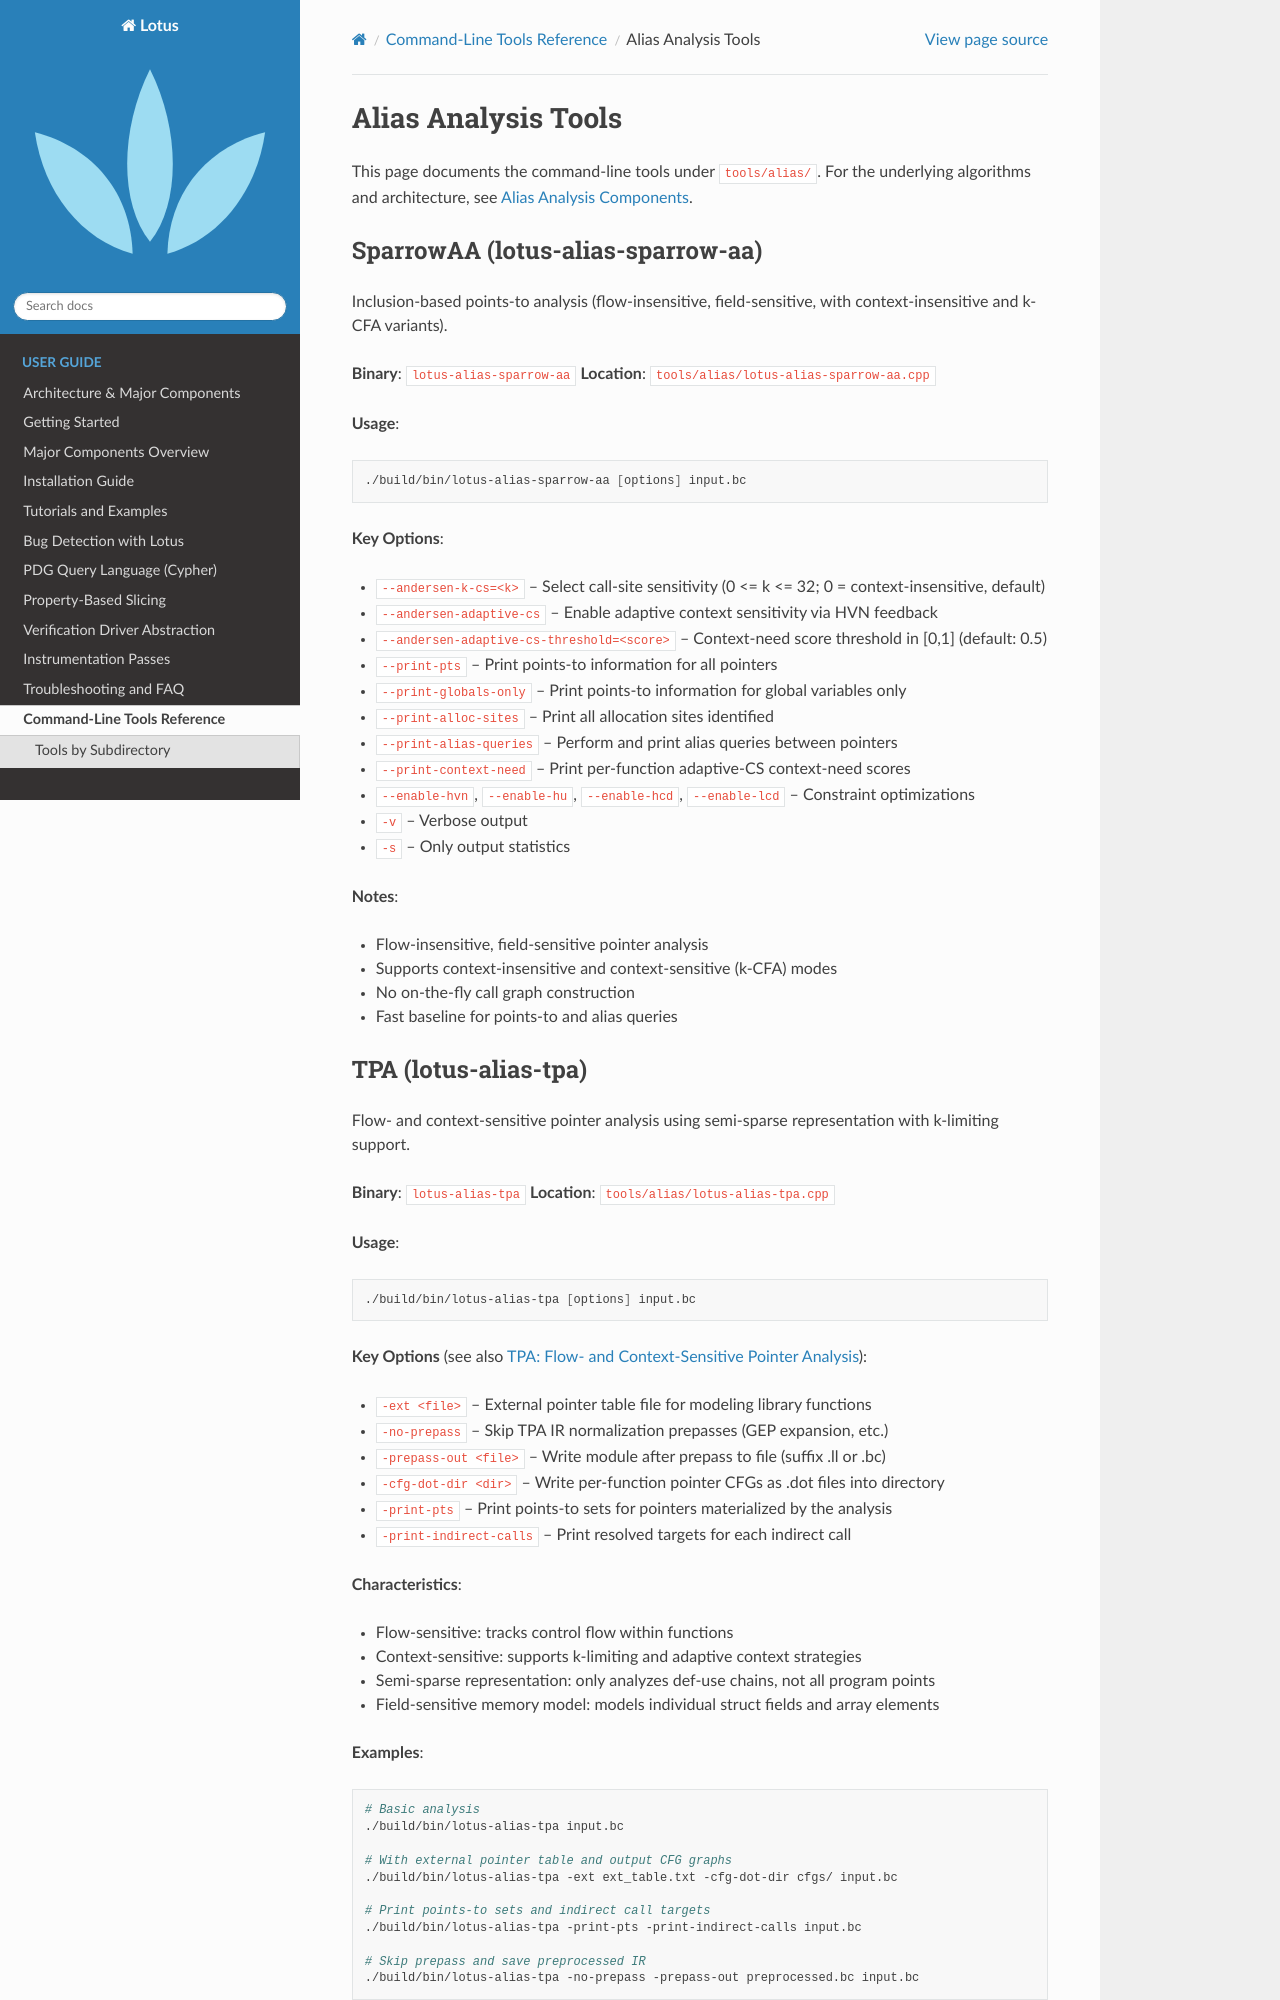

repository: ZJU-PL/lotus · page: tools/alias/index.html · generator: sphinx

Alias Analysis Tools
====================

This page documents the command-line tools under ``tools/alias/``. For the
underlying algorithms and architecture, see :doc:`../../alias/alias_analysis`.

SparrowAA (lotus-alias-sparrow-aa)
----------------------------------

Inclusion-based points-to analysis (flow-insensitive, field-sensitive, with
context-insensitive and k-CFA variants).

**Binary**: ``lotus-alias-sparrow-aa``  
**Location**: ``tools/alias/lotus-alias-sparrow-aa.cpp``

**Usage**:

.. code-block:: bash

   ./build/bin/lotus-alias-sparrow-aa [options] input.bc

**Key Options**:

- ``--andersen-k-cs=<k>`` – Select call-site sensitivity (0 <= k <= 32; 0 = context-insensitive, default)
- ``--andersen-adaptive-cs`` – Enable adaptive context sensitivity via HVN feedback
- ``--andersen-adaptive-cs-threshold=<score>`` – Context-need score threshold in [0,1] (default: 0.5)
- ``--print-pts`` – Print points-to information for all pointers
- ``--print-globals-only`` – Print points-to information for global variables only
- ``--print-alloc-sites`` – Print all allocation sites identified
- ``--print-alias-queries`` – Perform and print alias queries between pointers
- ``--print-context-need`` – Print per-function adaptive-CS context-need scores
- ``--enable-hvn``, ``--enable-hu``, ``--enable-hcd``, ``--enable-lcd`` – Constraint optimizations
- ``-v`` – Verbose output
- ``-s`` – Only output statistics

**Notes**:

- Flow-insensitive, field-sensitive pointer analysis
- Supports context-insensitive and context-sensitive (k-CFA) modes
- No on-the-fly call graph construction
- Fast baseline for points-to and alias queries
